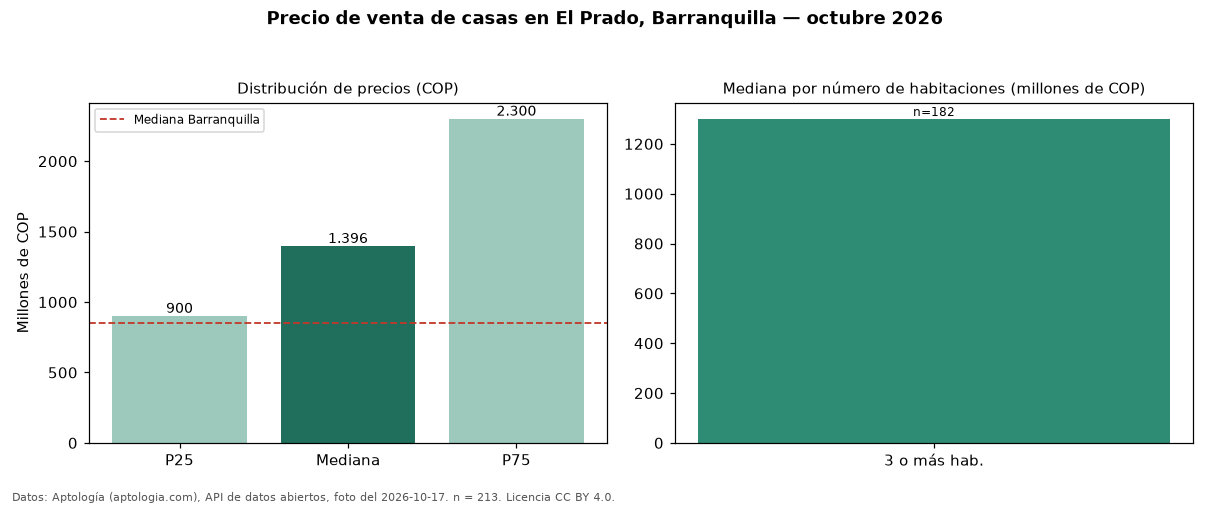

Data behind this chart, as committed beside it:
seccion, metrica, valor_cop, n
precio, p25, 900000000, 213
precio, mediana, 1396000000, 213
precio, p75, 2300000000, 213
precio, minimo, 350000000, 213
precio, maximo, 4800000000, 213
parqueadero, avisos_con_parqueadero, 161, 213
parqueadero, mediana_con_parqueadero, 1250000000, 161
habitaciones, 3+, 1300000000, 182
ciudad, mediana_ciudad, 850000000, 
fuente, fecha_foto, 2026-10-17, 
fuente, atribucion, https://www.aptologia.com/casas-en-venta…, 
